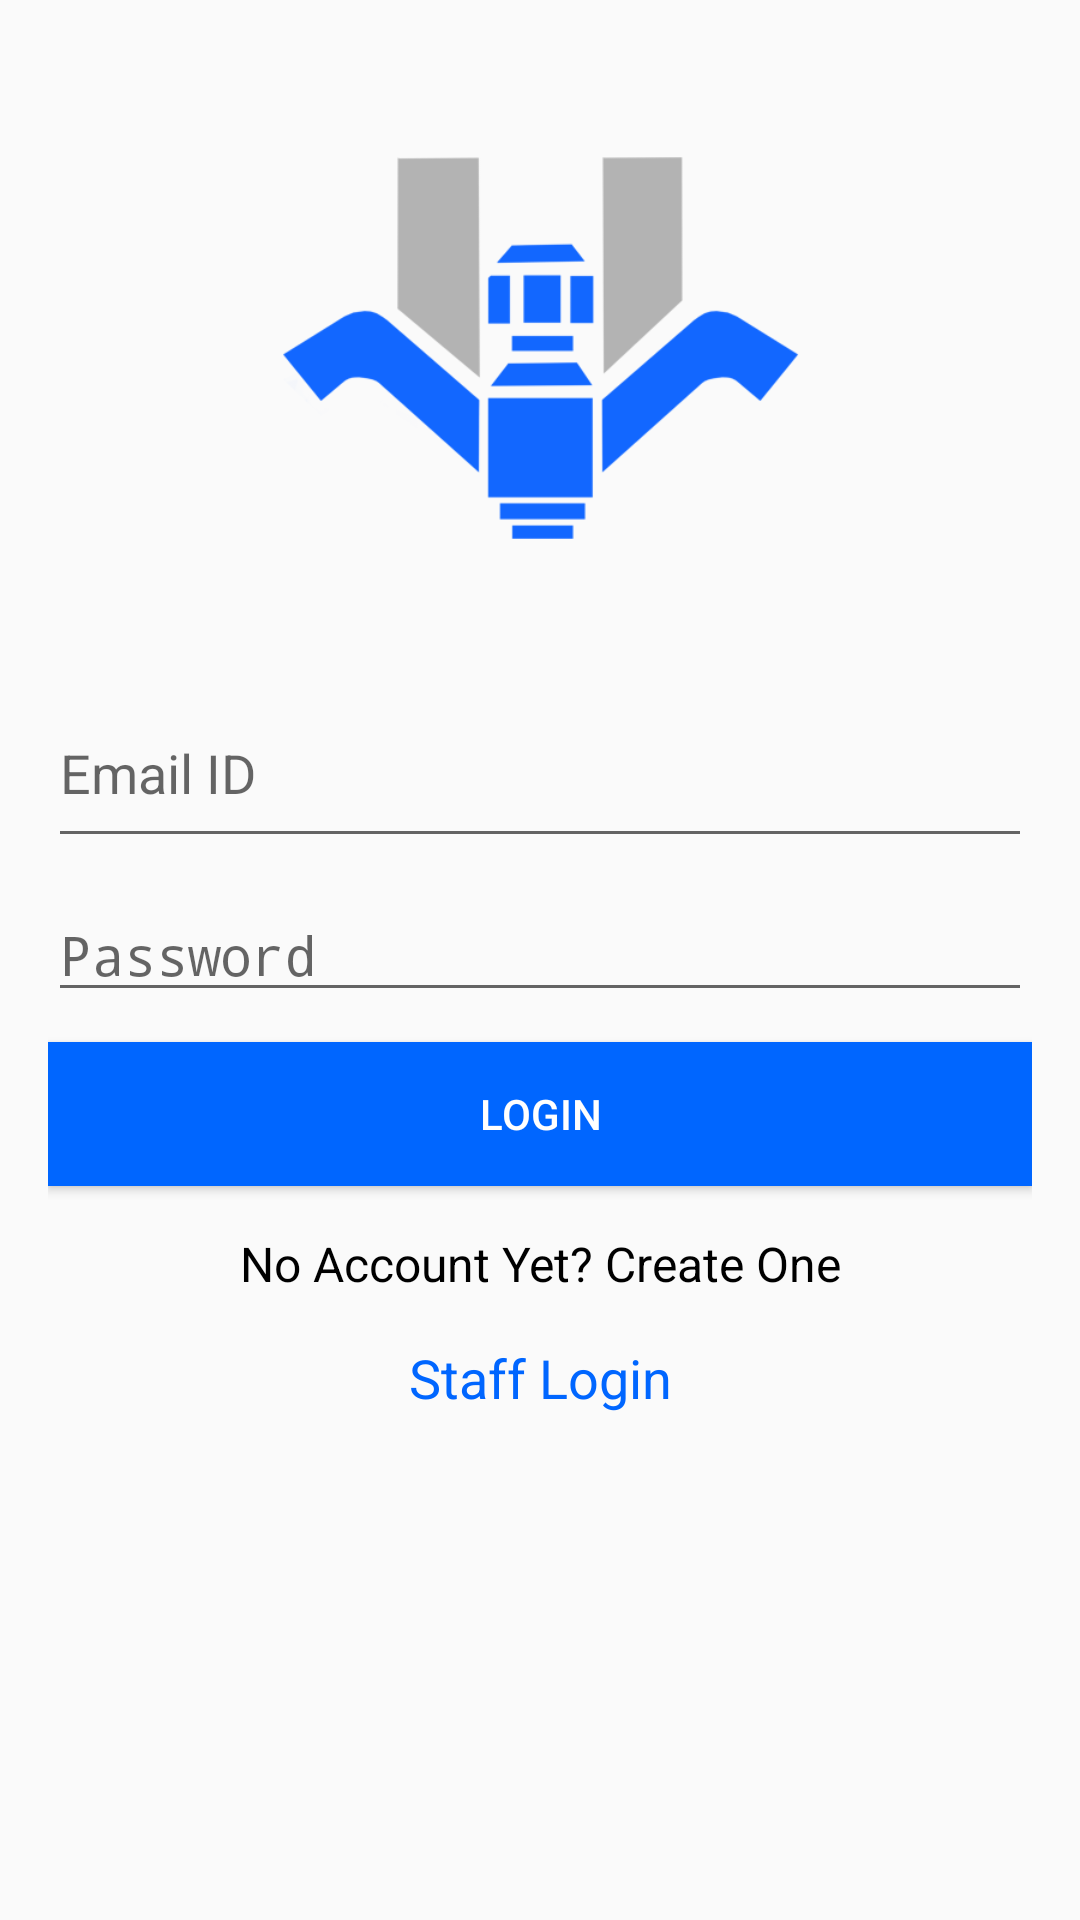

Produce the Android XML layout that renders to this screen, including the resource entries it uses.
<!-- AndroidManifest.xml: activity theme NoAppBar -->
<!-- res/layout/activity_login.xml -->
<?xml version="1.0" encoding="utf-8"?>
<LinearLayout xmlns:android="http://schemas.android.com/apk/res/android"
    xmlns:tools="http://schemas.android.com/tools"
    android:layout_width="match_parent"
    android:layout_height="match_parent"
    android:orientation="vertical"
    android:paddingHorizontal="16dp"
    android:paddingVertical="16dp"
    tools:context=".LoginActivity">

    <ImageView
        android:layout_width="match_parent"
        android:layout_height="200dp"
        android:layout_marginBottom="10dp"
        android:contentDescription="Logo of the Application"
        android:src="@drawable/logo" />


    <EditText
        android:id="@+id/id_login_email"
        android:layout_width="match_parent"
        android:layout_height="60dp"
        android:layout_marginBottom="10dp"
        android:hint="Email ID"
        android:inputType="textEmailAddress" />

    <EditText
        android:id="@+id/id_login_pass"
        android:layout_width="match_parent"
        android:layout_height="wrap_content"
        android:layout_marginBottom="10dp"
        android:hint="Password"
        android:inputType="textPassword" />

    <Button
        android:id="@+id/id_login_button"
        android:layout_width="match_parent"
        android:layout_height="wrap_content"
        android:layout_marginBottom="15dp"
        android:onClick="loginFunction"
        android:background="@color/primaryColor"
        android:text="Login"
        android:textColor="@color/primaryTextColor" />

    <TextView
        android:layout_width="match_parent"
        android:layout_height="wrap_content"
        android:gravity="center"
        android:layout_marginBottom="15dp"
        android:onClick="openRegisterPage"
        android:text="No Account Yet? Create One"
        android:textColor="@color/blackTextColor"
        android:textSize="16sp" />
    <TextView
        android:layout_width="match_parent"
        android:layout_height="wrap_content"
        android:gravity="center"
        android:textColor="@color/primaryColor"
        android:onClick="openStaffLoginPage"
        android:text="Staff Login"
        android:textSize="18sp" />


</LinearLayout>
<!-- resources referenced by this layout -->
<resources>
  <color name="blackTextColor">#000000</color>
  <color name="primaryColor">#0066ff</color>
  <color name="primaryTextColor">#ffffff</color>
  <!-- drawable logo: png bitmap (drawable, 16583 bytes) -->
  <style name="NoAppBar" parent="Theme.AppCompat.Light.NoActionBar">
          <item name="colorPrimary">@color/primaryColor</item>
          <item name="colorPrimaryDark">@color/primaryDarkColor</item>
          <item name="colorAccent">@color/colorAccent</item>
      </style>
  <color name="primaryDarkColor">#003dcb</color>
  <color name="colorAccent">#FF4081</color>
</resources>
